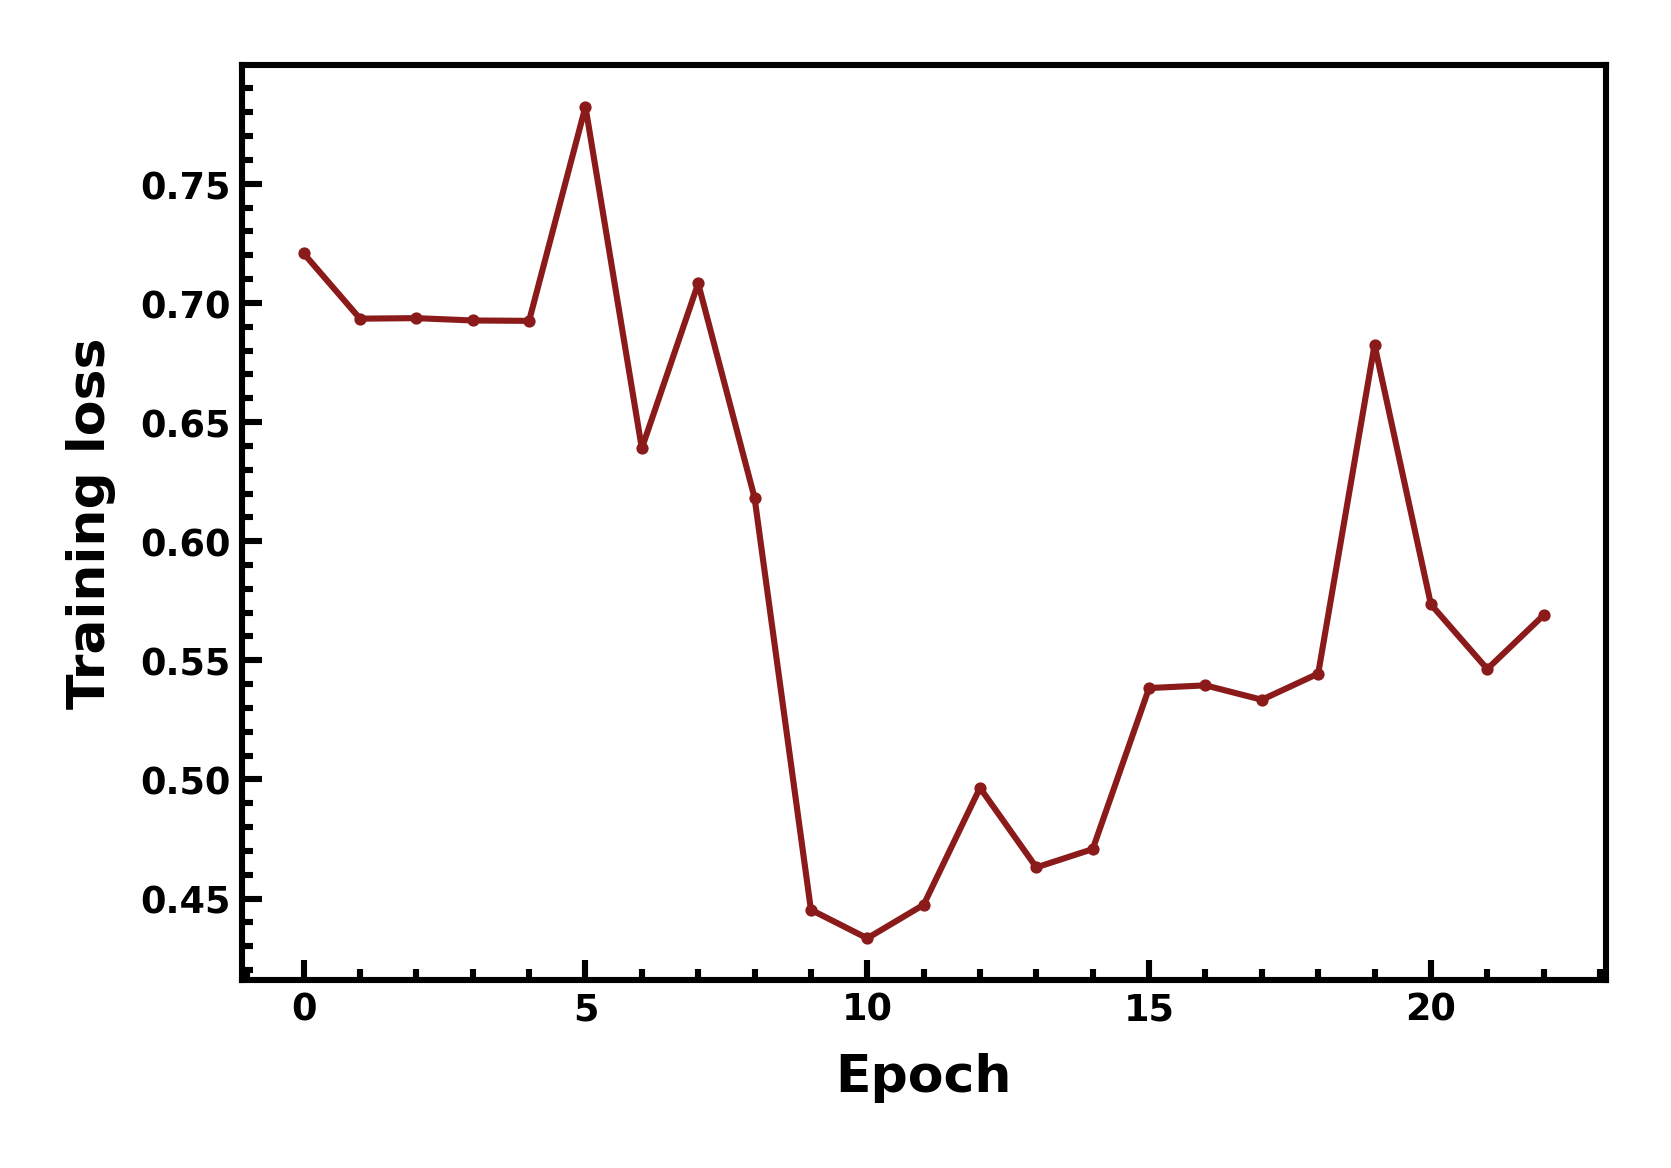

Values plotted in this chart, from the file beside it:
epoch, loss
0, 0.7208
1, 0.6934
2, 0.6936
3, 0.6926
4, 0.6925
5, 0.7823
6, 0.639
7, 0.7082
8, 0.6182
9, 0.4453
10, 0.4333
11, 0.4474
12, 0.4965
13, 0.4631
14, 0.4708
15, 0.5384
16, 0.5395
17, 0.5334
18, 0.5444
19, 0.6824
20, 0.5735
21, 0.5463
22, 0.5689
